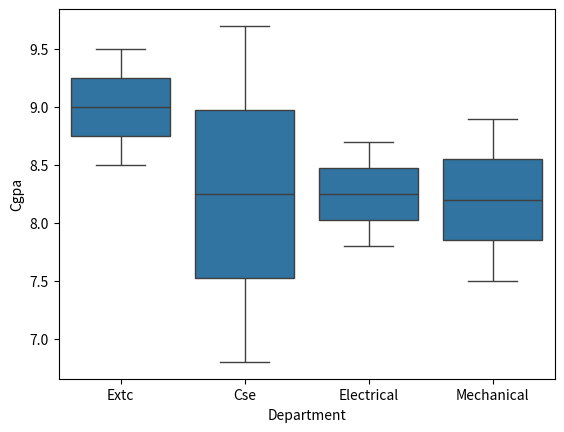

Here is the Python script that generated this plot:
import seaborn as sns
import pandas as pd
import matplotlib.pyplot as plt

#sample dataframe
df = pd.DataFrame({'Department':['Extc','Extc','Cse','Cse','Electrical','Electrical','Mechanical','Mechanical'],
                   'Student':['Premraj','aditi','lokesh','isha','harsha','gagan','pranay','gaurav'],
                   'Cgpa': [9.5,8.5,9.7,6.8,8.7,7.8,8.9,7.5]})
                   
                

#plot a boxplot
sns.boxplot(x='Department',y='Cgpa',data=df)
plt.show()